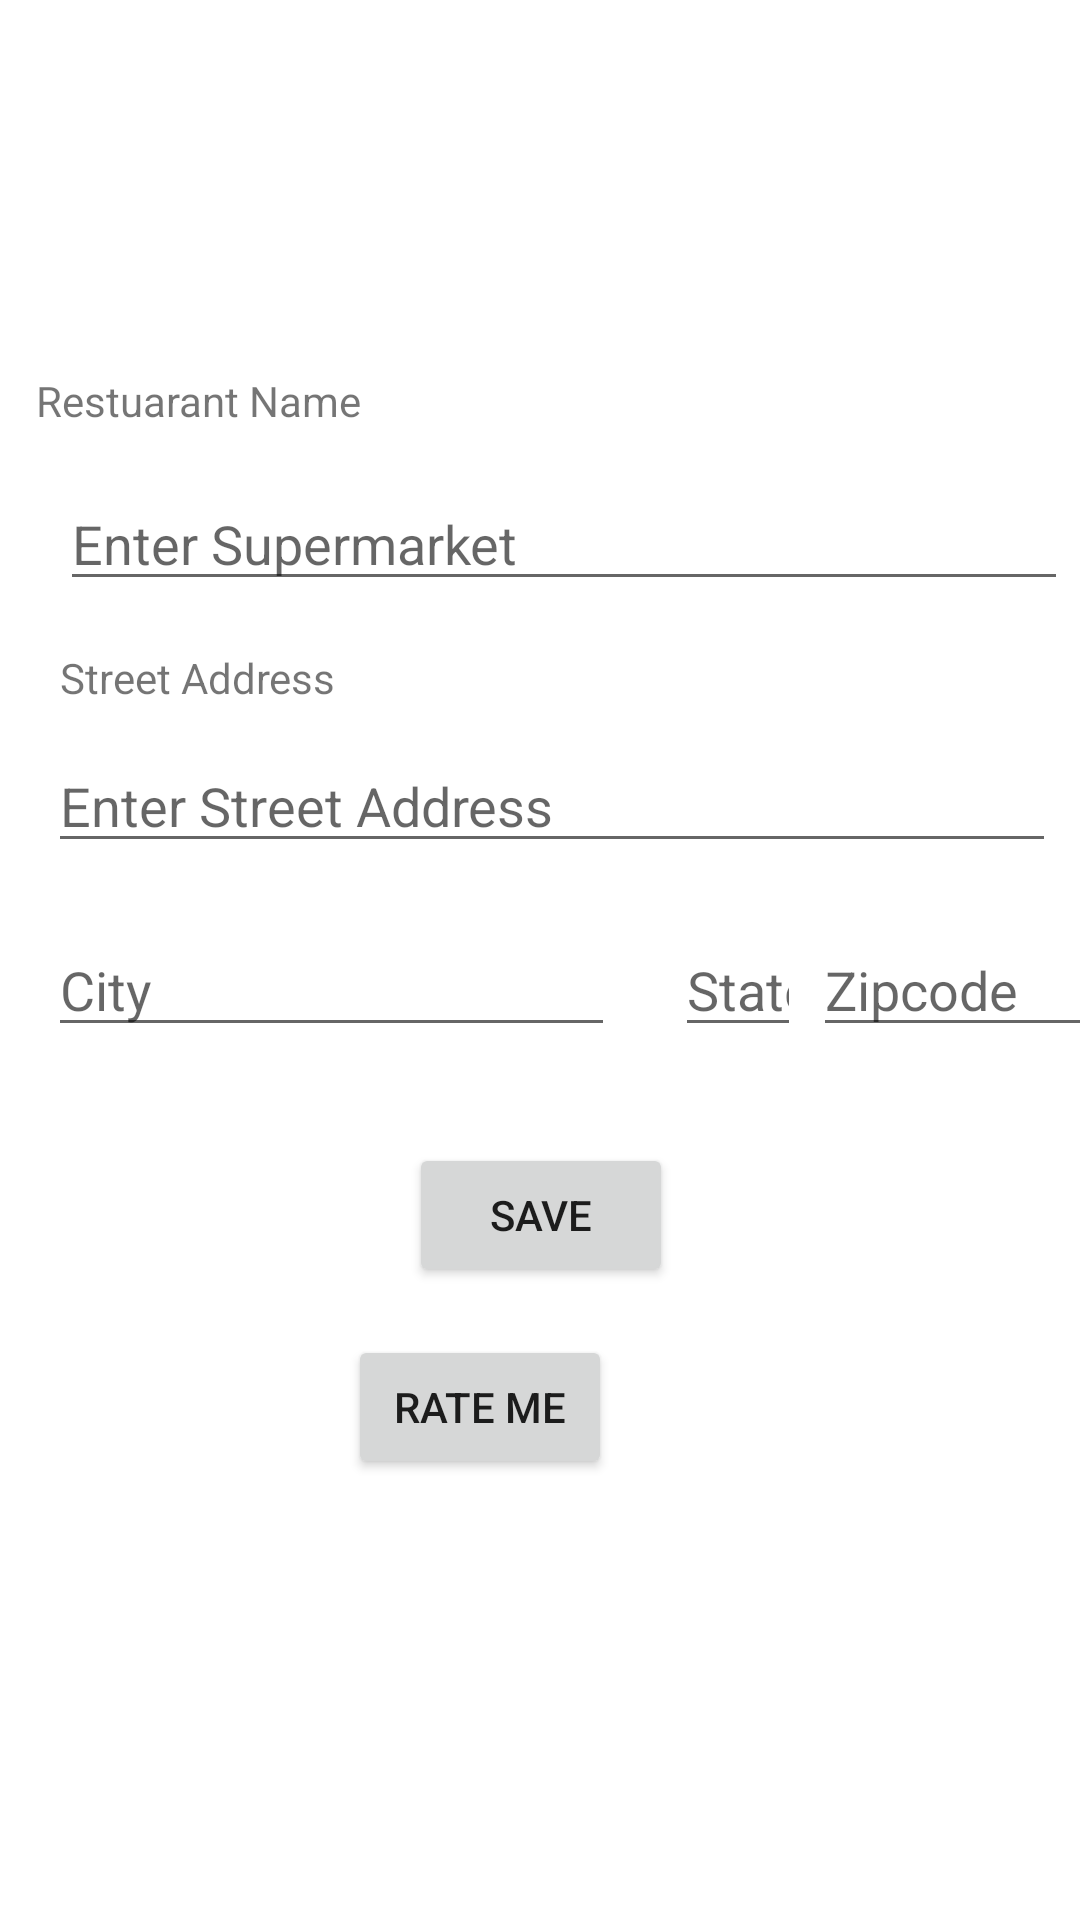

Reconstruct the res/layout file that produces this screen, plus the resources it refers to.
<!-- AndroidManifest.xml: application theme Theme.SuperMarket -->
<!-- res/layout/activity_main.xml -->
<?xml version="1.0" encoding="utf-8"?>
<androidx.constraintlayout.widget.ConstraintLayout xmlns:android="http://schemas.android.com/apk/res/android"
    xmlns:app="http://schemas.android.com/apk/res-auto"
    xmlns:tools="http://schemas.android.com/tools"
    android:layout_width="match_parent"
    android:layout_height="match_parent"
    tools:context=".MainActivity">

    <Button
        android:id="@+id/saveMarketButton"
        android:layout_width="wrap_content"
        android:layout_height="wrap_content"
        android:layout_marginTop="32dp"
        android:text="Save"
        app:layout_constraintEnd_toEndOf="parent"
        app:layout_constraintHorizontal_bias="0.501"
        app:layout_constraintStart_toStartOf="parent"
        app:layout_constraintTop_toBottomOf="@+id/editCity" />

    <EditText
        android:id="@+id/editAddress"
        android:layout_width="wrap_content"
        android:layout_height="wrap_content"
        android:layout_marginStart="16dp"
        android:layout_marginTop="11dp"
        android:ems="16"
        android:hint="Enter Street Address"
        android:imeOptions="actionNext"
        android:inputType="textPersonName"
        app:layout_constraintStart_toStartOf="parent"
        app:layout_constraintTop_toBottomOf="@+id/textStreet"></EditText>

    <TextView
        android:id="@+id/textMarket"
        android:layout_width="wrap_content"
        android:layout_height="wrap_content"
        android:layout_marginStart="12dp"
        android:layout_marginTop="124dp"
        android:text="Restuarant Name"
        app:layout_constraintStart_toStartOf="parent"
        app:layout_constraintTop_toTopOf="parent" />

    <EditText
        android:id="@+id/editState"
        android:layout_width="wrap_content"
        android:layout_height="wrap_content"
        android:layout_marginStart="20dp"
        android:layout_marginTop="20dp"
        android:ems="2"
        android:hint="State"
        android:imeOptions="actionNext"
        android:inputType="textCapCharacters"
        android:maxLength="2"
        android:nextFocusDown="@+id/Zipcode"
        app:layout_constraintStart_toEndOf="@+id/editCity"
        app:layout_constraintTop_toBottomOf="@+id/editAddress"></EditText>

    <TextView
        android:id="@+id/textStreet"
        android:layout_width="wrap_content"
        android:layout_height="wrap_content"
        android:layout_marginStart="20dp"
        android:layout_marginTop="16dp"
        android:text="Street Address"
        app:layout_constraintStart_toStartOf="parent"
        app:layout_constraintTop_toBottomOf="@+id/editMarket" />

    <EditText
        android:id="@+id/editZipcode"
        android:layout_width="wrap_content"
        android:layout_height="wrap_content"
        android:layout_marginStart="4dp"
        android:layout_marginTop="20dp"
        android:ems="5"
        android:hint="Zipcode"
        android:imeOptions="actionNext"
        android:inputType="number"
        android:maxLength="5"
        android:nextFocusDown="@+id/editHome"
        app:layout_constraintStart_toEndOf="@+id/editState"
        app:layout_constraintTop_toBottomOf="@+id/editAddress"></EditText>

    <EditText
        android:id="@+id/editMarket"
        android:layout_width="wrap_content"
        android:layout_height="wrap_content"
        android:layout_marginStart="20dp"
        android:layout_marginTop="16dp"
        android:ems="16"
        android:hint="Enter Supermarket"
        android:imeOptions="actionNext"
        android:inputType="textEmailAddress"
        android:nextFocusDown="@+id/editState"
        app:layout_constraintStart_toStartOf="parent"
        app:layout_constraintTop_toBottomOf="@+id/textMarket"></EditText>

    <EditText
        android:id="@+id/editCity"
        android:layout_width="wrap_content"
        android:layout_height="wrap_content"
        android:layout_marginStart="16dp"
        android:layout_marginTop="20dp"
        android:ems="9"
        android:hint="City"
        android:imeOptions="actionNext"
        android:inputType="textCapWords"
        android:nextFocusDown="@+id/editState"
        app:layout_constraintStart_toStartOf="parent"
        app:layout_constraintTop_toBottomOf="@+id/editAddress"></EditText>

    <Button
        android:id="@+id/ratingButton"
        android:layout_width="wrap_content"
        android:layout_height="wrap_content"
        android:layout_marginTop="16dp"
        android:layout_marginEnd="156dp"
        android:text="RATE ME"
        app:layout_constraintEnd_toEndOf="parent"
        app:layout_constraintTop_toBottomOf="@+id/saveMarketButton" />

</androidx.constraintlayout.widget.ConstraintLayout>
<!-- resources referenced by this layout -->
<resources>
  <style name="Theme.SuperMarket" parent="Theme.MaterialComponents.DayNight.DarkActionBar">
          
          <item name="colorPrimary">@color/purple_500</item>
          <item name="colorPrimaryVariant">@color/purple_700</item>
          <item name="colorOnPrimary">@color/white</item>
          
          <item name="colorSecondary">@color/teal_200</item>
          <item name="colorSecondaryVariant">@color/teal_700</item>
          <item name="colorOnSecondary">@color/black</item>
          
          <item name="android:statusBarColor" tools:targetApi="l">?attr/colorPrimaryVariant</item>
          
      </style>
  <color name="purple_500">#FF6200EE</color>
  <color name="purple_700">#FF3700B3</color>
  <color name="white">#FFFFFFFF</color>
  <color name="teal_200">#FF03DAC5</color>
  <color name="teal_700">#FF018786</color>
  <color name="black">#FF000000</color>
</resources>
